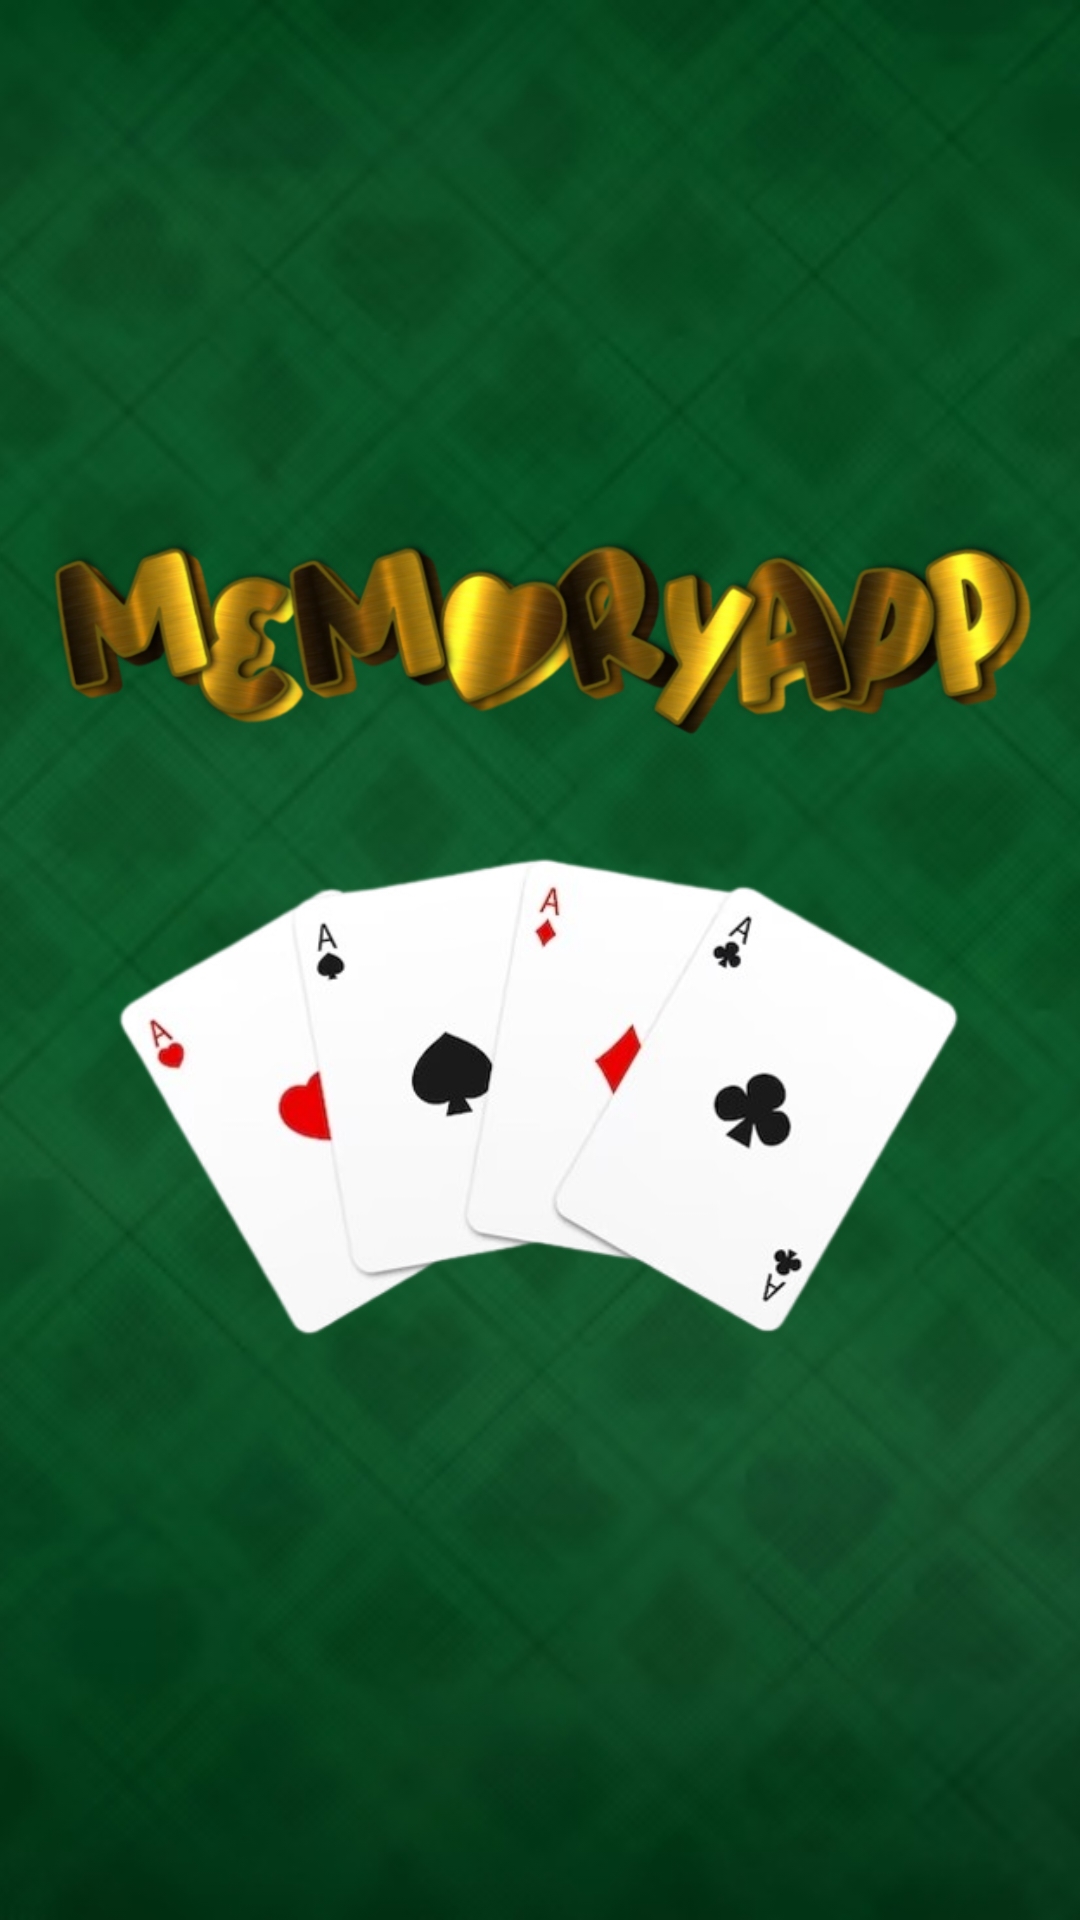

Here is an Android app screen rendered from its layout file. Give the layout XML and the strings, colors and styles it references.
<!-- AndroidManifest.xml: application theme Theme.MemoryApp -->
<!-- res/layout/activity_splash.xml -->
<?xml version="1.0" encoding="utf-8"?>
<androidx.constraintlayout.widget.ConstraintLayout
    xmlns:android="http://schemas.android.com/apk/res/android"
    xmlns:app="http://schemas.android.com/apk/res-auto"
    xmlns:tools="http://schemas.android.com/tools"
    android:id="@+id/main"
    android:layout_width="match_parent"
    android:layout_height="match_parent"
    tools:context=".Splash">

    
    <ImageView
        android:layout_width="match_parent"
        android:layout_height="match_parent"
        android:scaleType="centerCrop"
        android:src="@drawable/fondosplash"/>

    
    <ImageView
        android:id="@+id/decorativoSplash"
        android:layout_width="wrap_content"
        android:layout_height="wrap_content"
        android:src="@drawable/decorativosplash"
        app:layout_constraintBottom_toBottomOf="parent"
        app:layout_constraintEnd_toEndOf="parent"
        app:layout_constraintStart_toStartOf="parent"
        app:layout_constraintTop_toTopOf="parent"
        app:layout_constraintVertical_bias="0.7"
        app:layout_constraintHorizontal_bias="0.5"/>

    <ImageView
        android:id="@+id/title"
        android:layout_width="wrap_content"
        android:layout_height="wrap_content"
        android:src="@drawable/title"
        app:layout_constraintBottom_toBottomOf="parent"
        app:layout_constraintEnd_toEndOf="parent"
        app:layout_constraintStart_toStartOf="parent"
        app:layout_constraintTop_toTopOf="parent"
        app:layout_constraintVertical_bias="0.2"
        app:layout_constraintHorizontal_bias="0.5"/>

</androidx.constraintlayout.widget.ConstraintLayout>
<!-- resources referenced by this layout -->
<resources>
  <!-- drawable decorativosplash: png bitmap (drawable, 71854 bytes) -->
  <!-- drawable fondosplash: jpg bitmap (drawable, 99856 bytes) -->
  <!-- drawable title: png bitmap (drawable, 244759 bytes) -->
  <style name="Theme.MemoryApp" parent="Base.Theme.MemoryApp" />
</resources>
